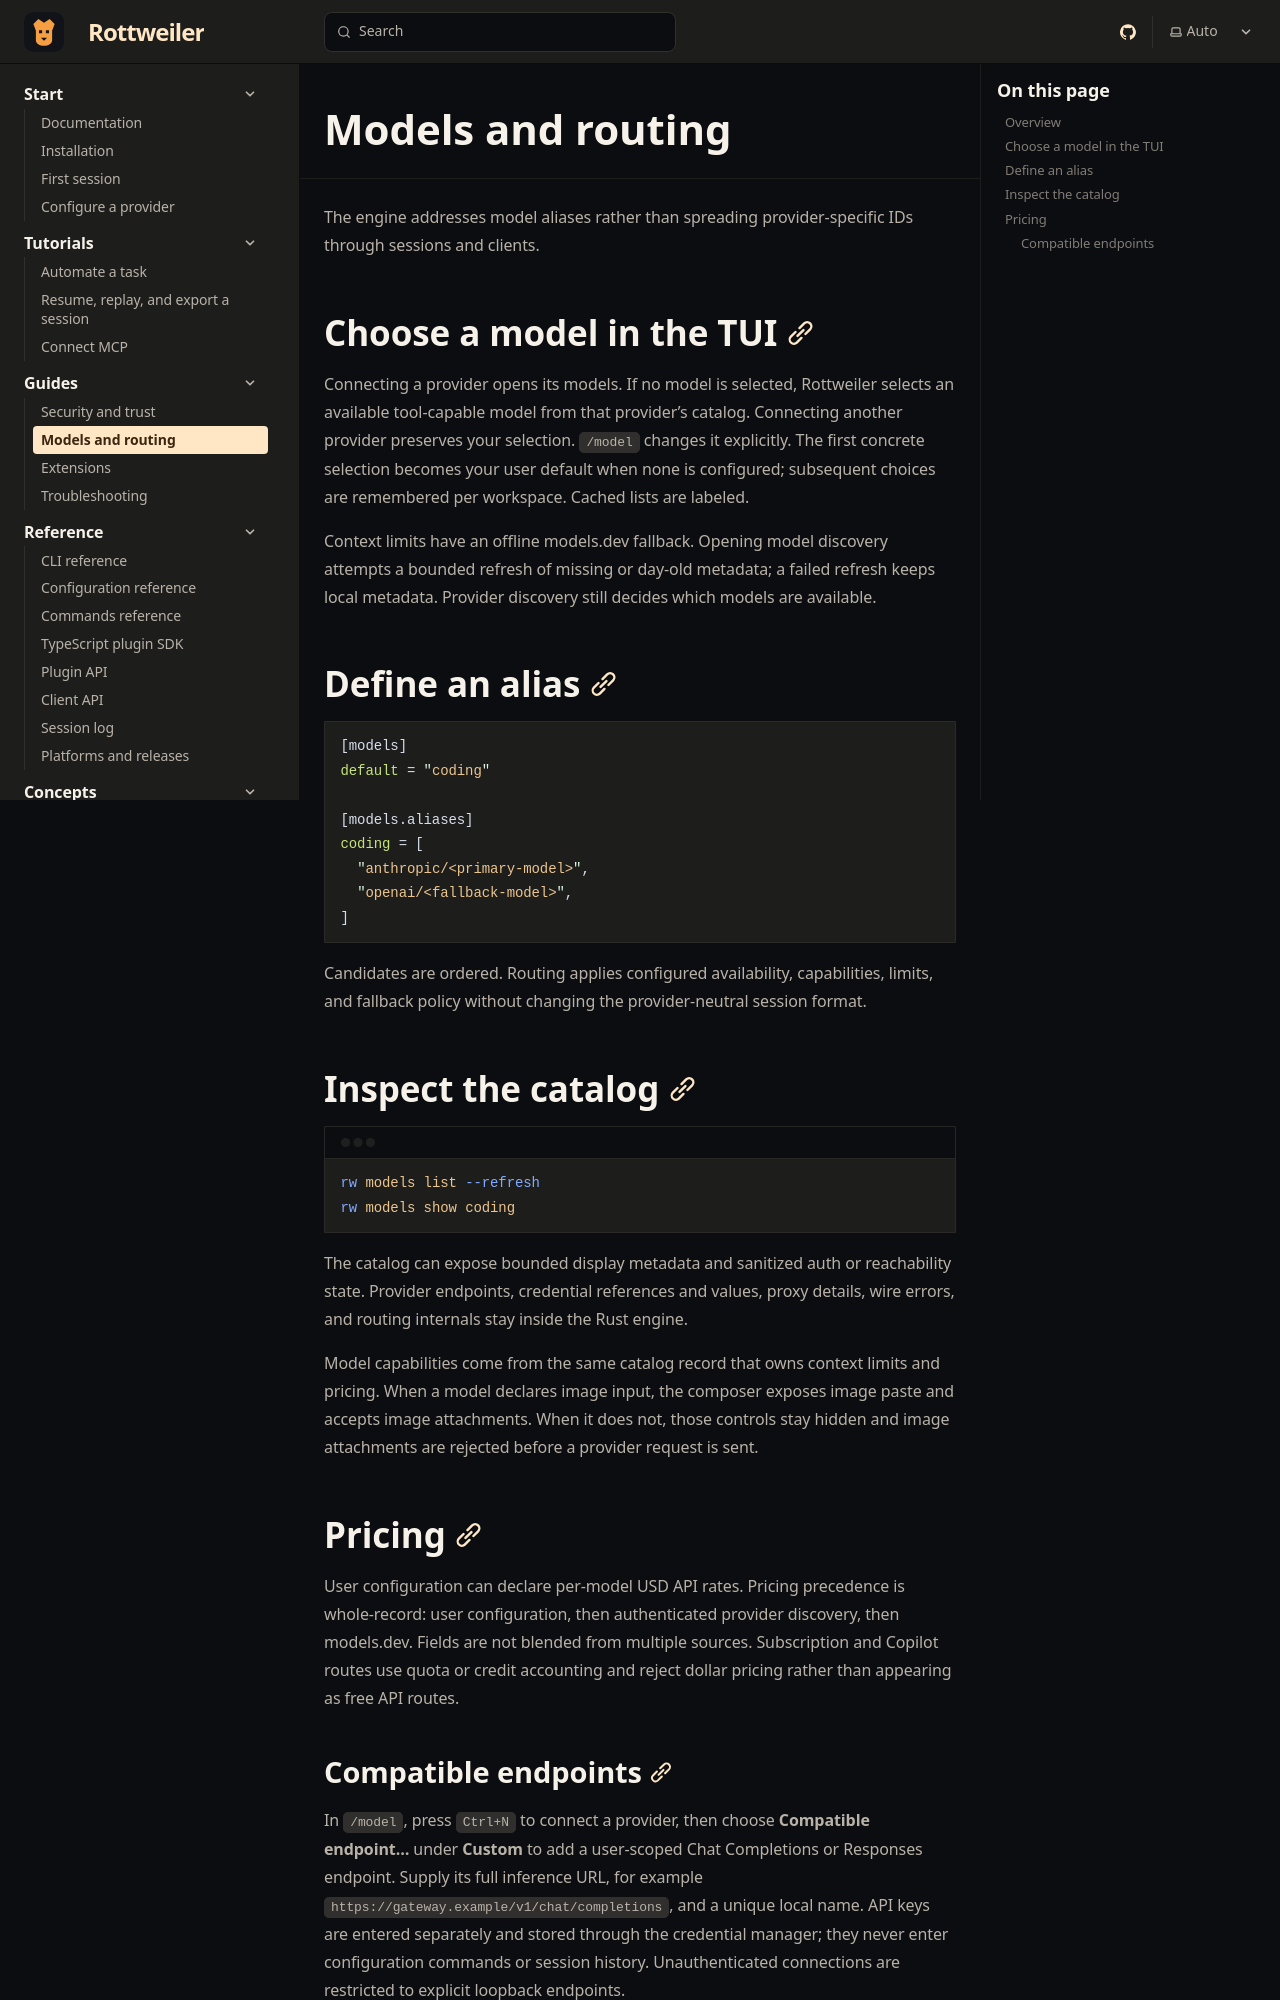

repository: Boredphilosopher96/Rottweiler · page: docs/guides/models-and-routing/index.html · generator: sphinx

---
title: Models and routing
description: Build provider-neutral model aliases, fallback chains, capabilities, pricing, and inspectable routing decisions.
sidebar:
  order: 2
---

The engine addresses model aliases rather than spreading provider-specific IDs
through sessions and clients.

## Choose a model in the TUI

Connecting a provider opens its models. If no model is selected, Rottweiler
selects an available tool-capable model from that provider's catalog. Connecting
another provider preserves your selection. `/model` changes it explicitly.
The first concrete selection becomes your user default when none is configured;
subsequent choices are remembered per workspace. Cached lists are labeled.

Context limits have an offline models.dev fallback. Opening model discovery
attempts a bounded refresh of missing or day-old metadata; a failed refresh keeps
local metadata. Provider discovery still decides which models are available.

## Define an alias

```toml
[models]
default = "coding"

[models.aliases]
coding = [
  "anthropic/<primary-model>",
  "openai/<fallback-model>",
]
```

Candidates are ordered. Routing applies configured availability, capabilities,
limits, and fallback policy without changing the provider-neutral session
format.

## Inspect the catalog

```sh
rw models list --refresh
rw models show coding
```

The catalog can expose bounded display metadata and sanitized auth or
reachability state. Provider endpoints, credential references and values,
proxy details, wire errors, and routing internals stay inside the Rust engine.

Model capabilities come from the same catalog record that owns context limits
and pricing. When a model declares image input, the composer exposes image
paste and accepts image attachments. When it does not, those controls stay
hidden and image attachments are rejected before a provider request is sent.

## Pricing

User configuration can declare per-model USD API rates. Pricing precedence is
whole-record: user configuration, then authenticated provider discovery, then
models.dev. Fields are not blended from multiple sources. Subscription and
Copilot routes use quota or credit accounting and reject dollar pricing rather
than appearing as free API routes.
